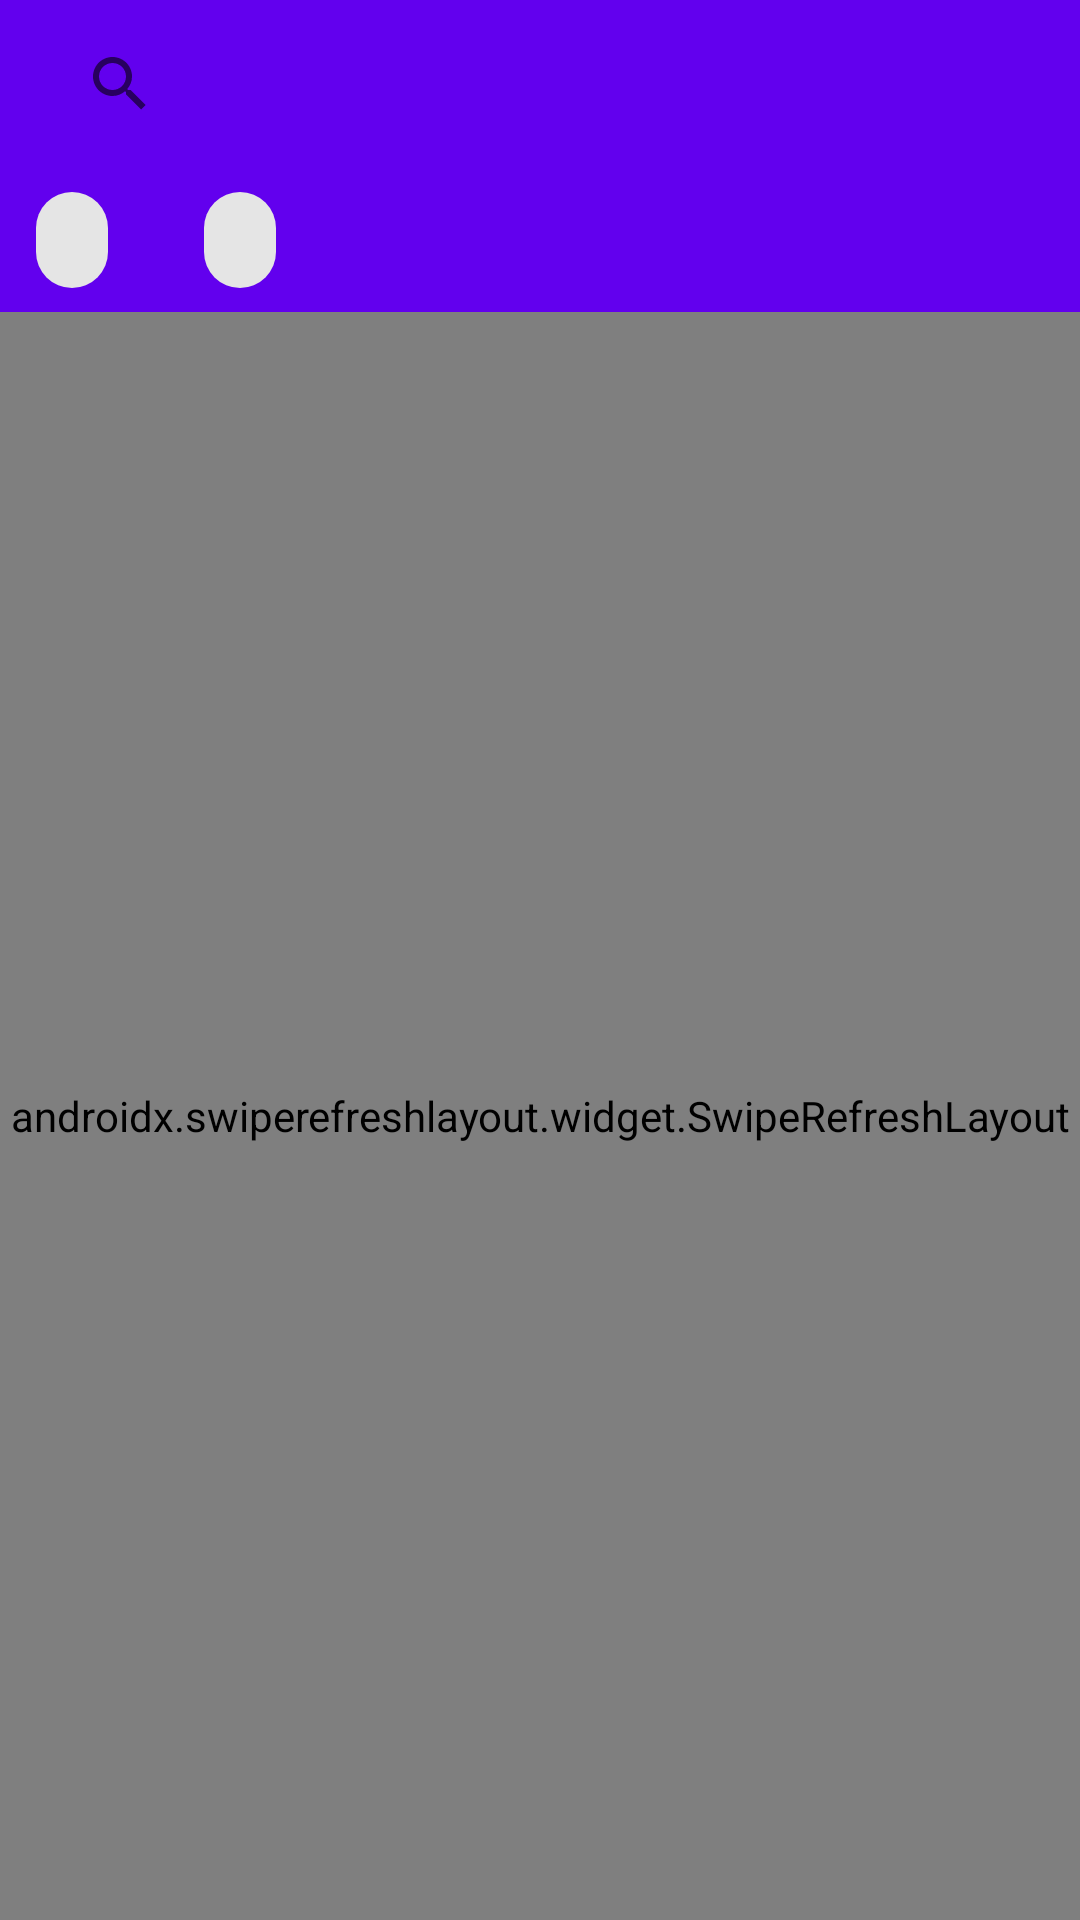

Write the Android layout XML for this screen, with the resource values it uses.
<!-- AndroidManifest.xml: application theme Theme.Books -->
<!-- res/layout/search_fragment.xml -->
<?xml version="1.0" encoding="utf-8"?>
<layout>
    <data>
        <variable
            name="filter"
            type="com.example.books.model.VolumeFilter" />
    </data>
    <androidx.constraintlayout.widget.ConstraintLayout xmlns:android="http://schemas.android.com/apk/res/android"
        android:layout_width="match_parent"
        android:layout_height="match_parent"
        xmlns:app="http://schemas.android.com/apk/res-auto">

        <com.google.android.material.appbar.AppBarLayout
            android:id="@+id/search_app_bar"
            android:layout_width="0dp"
            android:layout_height="wrap_content"
            app:layout_constraintStart_toStartOf="parent"
            app:layout_constraintTop_toTopOf="parent"
            app:layout_constraintEnd_toEndOf="parent"
            >
            <com.google.android.material.appbar.MaterialToolbar
                android:layout_width="match_parent"
                android:layout_height="wrap_content">
                <androidx.appcompat.widget.SearchView
                    android:id="@+id/search_view"
                    android:layout_width="match_parent"
                    android:layout_height="wrap_content"
                    app:searchHintIcon="@null"
                    app:queryHint="@string/search_book_hint"
                    app:queryBackground="@null"
                    >
                    <requestFocus/>
                </androidx.appcompat.widget.SearchView>
            </com.google.android.material.appbar.MaterialToolbar>

            <com.google.android.material.chip.ChipGroup
                android:layout_width="match_parent"
                android:layout_height="wrap_content">
                <com.google.android.material.chip.Chip
                    android:id="@+id/filter_category_chip"
                    android:layout_width="wrap_content"
                    android:layout_height="wrap_content"
                    android:text="@{filter.category.title}"
                    app:chipIcon="@drawable/ic_baseline_category_24"
                    />
                <com.google.android.material.chip.Chip
                    android:id="@+id/filter_order_chip"
                    android:layout_width="wrap_content"
                    android:layout_height="wrap_content"
                    android:text="@{filter.order.title}"
                    app:chipIcon="@drawable/ic_baseline_sort_24"
                    />
            </com.google.android.material.chip.ChipGroup>
        </com.google.android.material.appbar.AppBarLayout>

        <androidx.swiperefreshlayout.widget.SwipeRefreshLayout
            android:layout_width="0dp"
            android:layout_height="0dp"
            android:enabled="false"
            app:layout_constraintStart_toStartOf="parent"
            app:layout_constraintTop_toBottomOf="@id/search_app_bar"
            app:layout_constraintEnd_toEndOf="parent"
            app:layout_constraintBottom_toBottomOf="parent"
            >
            <androidx.recyclerview.widget.RecyclerView
                android:id="@+id/search_recycler_view"
                android:layout_width="match_parent"
                android:layout_height="match_parent"
                android:orientation="horizontal"
                app:layoutManager="com.google.android.flexbox.FlexboxLayoutManager"
                app:flexDirection="row"
                app:justifyContent="center"
                app:alignItems="center"
                />
        </androidx.swiperefreshlayout.widget.SwipeRefreshLayout>

    </androidx.constraintlayout.widget.ConstraintLayout>
</layout>
<!-- resources referenced by this layout -->
<resources>
  <string name="search_book_hint">Search book…</string>
  <style name="Theme.Books" parent="Theme.MaterialComponents.DayNight.NoActionBar">
          
          <item name="colorPrimary">@color/purple_500</item>
          <item name="colorPrimaryVariant">@color/purple_700</item>
          <item name="colorOnPrimary">@color/white</item>
          
          <item name="colorSecondary">@color/teal_200</item>
          <item name="colorSecondaryVariant">@color/teal_700</item>
          <item name="colorOnSecondary">@color/black</item>
          
          <item name="android:statusBarColor">?attr/colorPrimaryVariant</item>
          
      </style>
  <!-- not gathered from this repository: default colours our renderer supplied (Android Studio template values) -->
  <color name="purple_500">#FF6200EE</color>
  <color name="purple_700">#FF3700B3</color>
  <color name="teal_200">#FF03DAC5</color>
  <color name="teal_700">#FF018786</color>
  <color name="black">#FF000000</color>
  <color name="white">#FFFFFFFF</color>
</resources>
